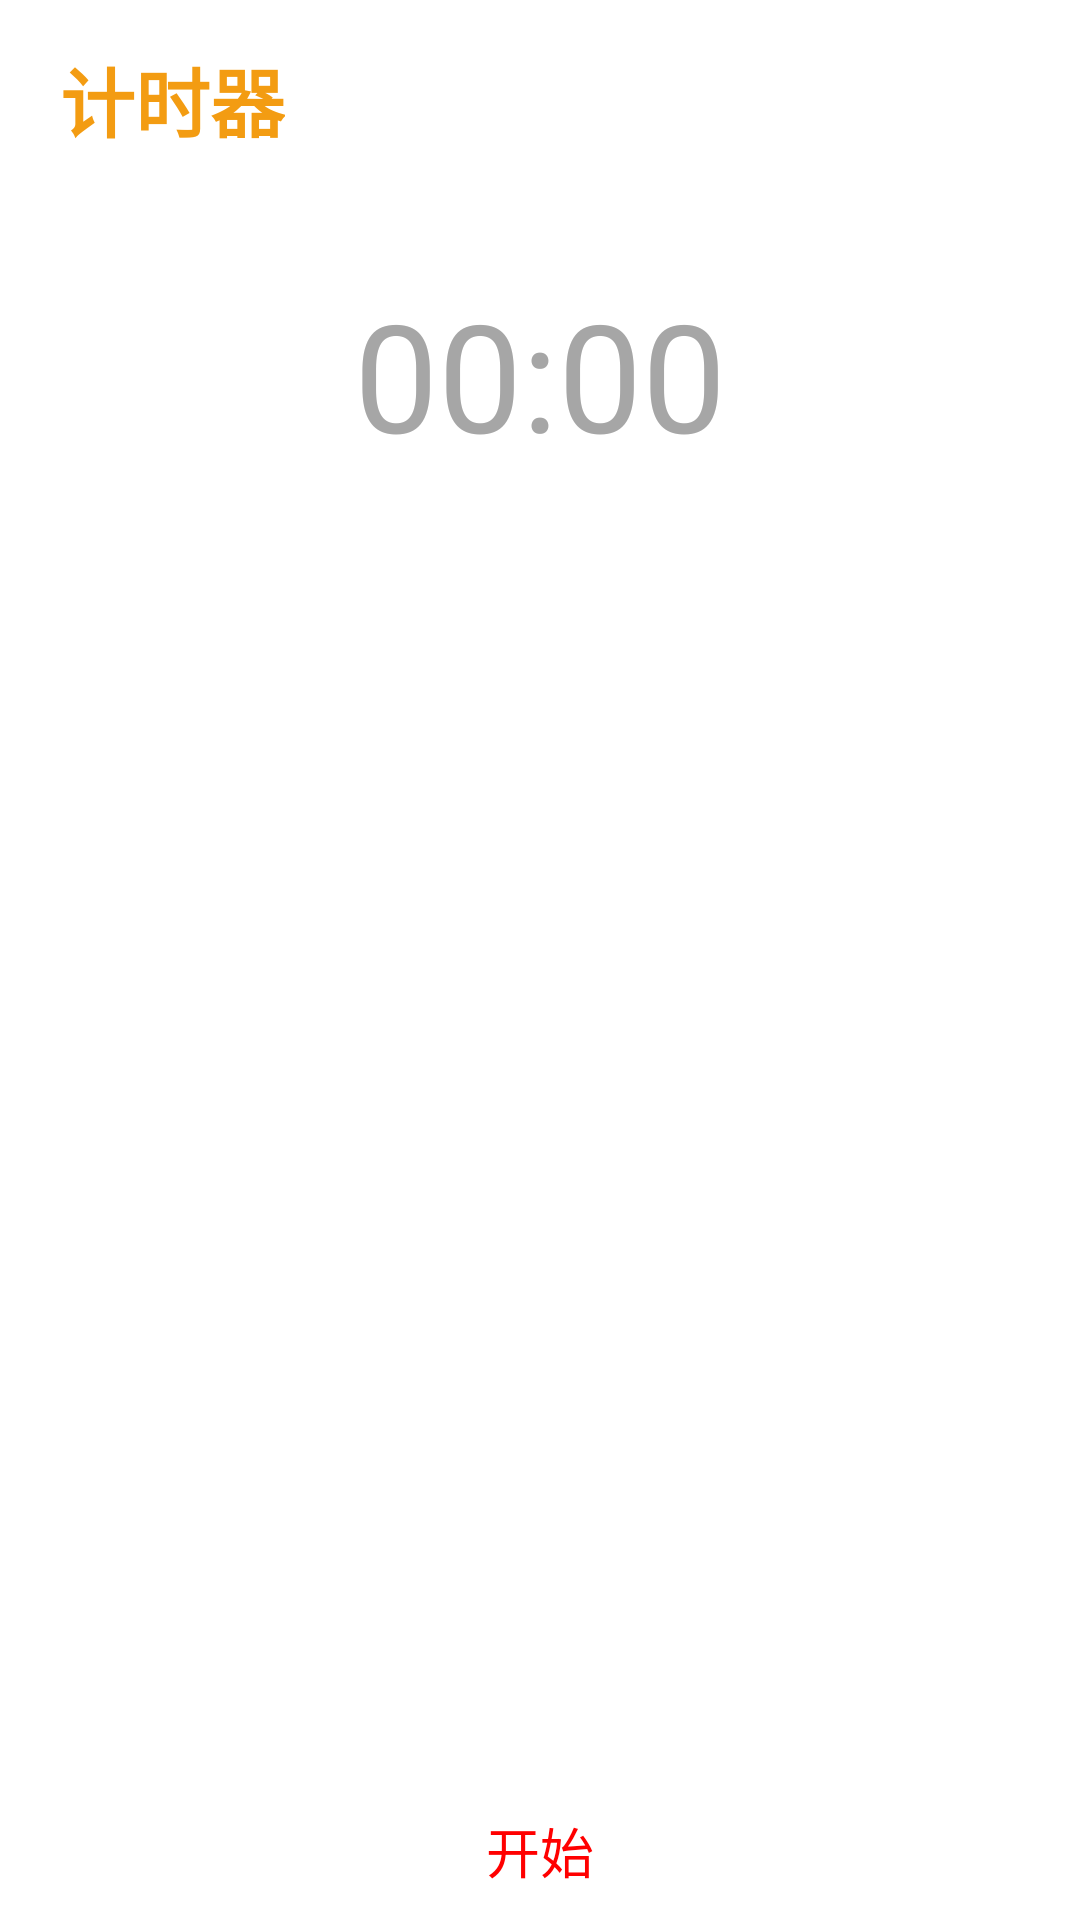

The Android layout XML behind this screen, and the referenced resources:
<!-- AndroidManifest.xml: application theme AppTheme -->
<!-- res/layout/activity_stopwatch.xml -->
<?xml version="1.0" encoding="utf-8"?>
<android.support.constraint.ConstraintLayout xmlns:android="http://schemas.android.com/apk/res/android"
    xmlns:app="http://schemas.android.com/apk/res-auto"
    xmlns:tools="http://schemas.android.com/tools"
    android:layout_width="match_parent"
    android:layout_height="match_parent"
    android:background="#fff"
    android:padding="10dp"

    tools:context=".StopwatchActivity">
    <TextView
        app:layout_constraintTop_toTopOf="parent"
        android:layout_marginTop="5dp"
        android:id="@+id/stopwatchTitle"
        android:layout_width="wrap_content"
        android:layout_height="wrap_content"
        android:layout_marginLeft="10dp"
        android:text="计时器"
        android:textColor="#f39c12"
        android:textSize="25dp"
        android:textStyle="bold"
        app:layout_constraintLeft_toLeftOf="parent" />
    <android.support.constraint.ConstraintLayout
        android:id="@+id/ChronometerCl"
        android:layout_width="match_parent"
        android:layout_height="wrap_content"
        app:layout_constraintLeft_toLeftOf="parent"
        app:layout_constraintRight_toRightOf="parent"
        android:layout_marginTop="40dp"
        app:layout_constraintTop_toBottomOf="@id/stopwatchTitle"
        >
        <Chronometer
            app:layout_constraintLeft_toLeftOf="parent"
            app:layout_constraintRight_toRightOf="parent"
            android:id="@+id/Chronometer"
            android:layout_width="wrap_content"
            android:format="%s"
            android:textColor="#a6a6a6"
            android:textSize="50dp"
            android:layout_height="wrap_content" />
    </android.support.constraint.ConstraintLayout>
    <ListView
        android:id="@+id/stopwatchItems"
        app:layout_constraintTop_toBottomOf="@+id/ChronometerCl"
        android:layout_width="match_parent"
        android:layout_height="350dp">

    </ListView>
    <TextView
        android:id="@+id/doRecord"
    app:layout_constraintBottom_toBottomOf="parent"
    app:layout_constraintLeft_toLeftOf="parent"
    android:layout_marginLeft="100dp"
    android:text="计次"
    android:textSize="18dp"
    android:layout_width="wrap_content"
        android:visibility="gone"
    android:layout_height="wrap_content" />
    <TextView
        android:id="@+id/start_stopwatch"
        app:layout_constraintBottom_toBottomOf="parent"
        app:layout_constraintRight_toRightOf="parent"
        app:layout_constraintLeft_toLeftOf="parent"
        android:text="开始"
        android:textSize="18dp"
        android:textColor="#ff0000"
        android:layout_width="wrap_content"
        android:layout_height="wrap_content" />
    <TextView
        android:id="@+id/pause_stopwatch"
        app:layout_constraintBottom_toBottomOf="parent"
        app:layout_constraintRight_toRightOf="parent"
        android:layout_marginRight="100dp"
        android:text="暂停"
        android:textSize="18dp"
        android:textColor="#fa8538"
        android:visibility="gone"
        android:layout_width="wrap_content"
        android:layout_height="wrap_content" />
</android.support.constraint.ConstraintLayout>
<!-- resources referenced by this layout -->
<resources>
  <style name="AppTheme" parent="Base.Theme.AppCompat.Light.DarkActionBar">
          
          <item name="colorPrimary">@color/colorPrimary</item>
          <item name="colorPrimaryDark">@color/colorPrimaryDark</item>
          <item name="colorAccent">@color/colorAccent</item>
      </style>
  <color name="colorPrimary">#3F51B5</color>
  <color name="colorPrimaryDark">#303F9F</color>
  <color name="colorAccent">#FF4081</color>
</resources>
